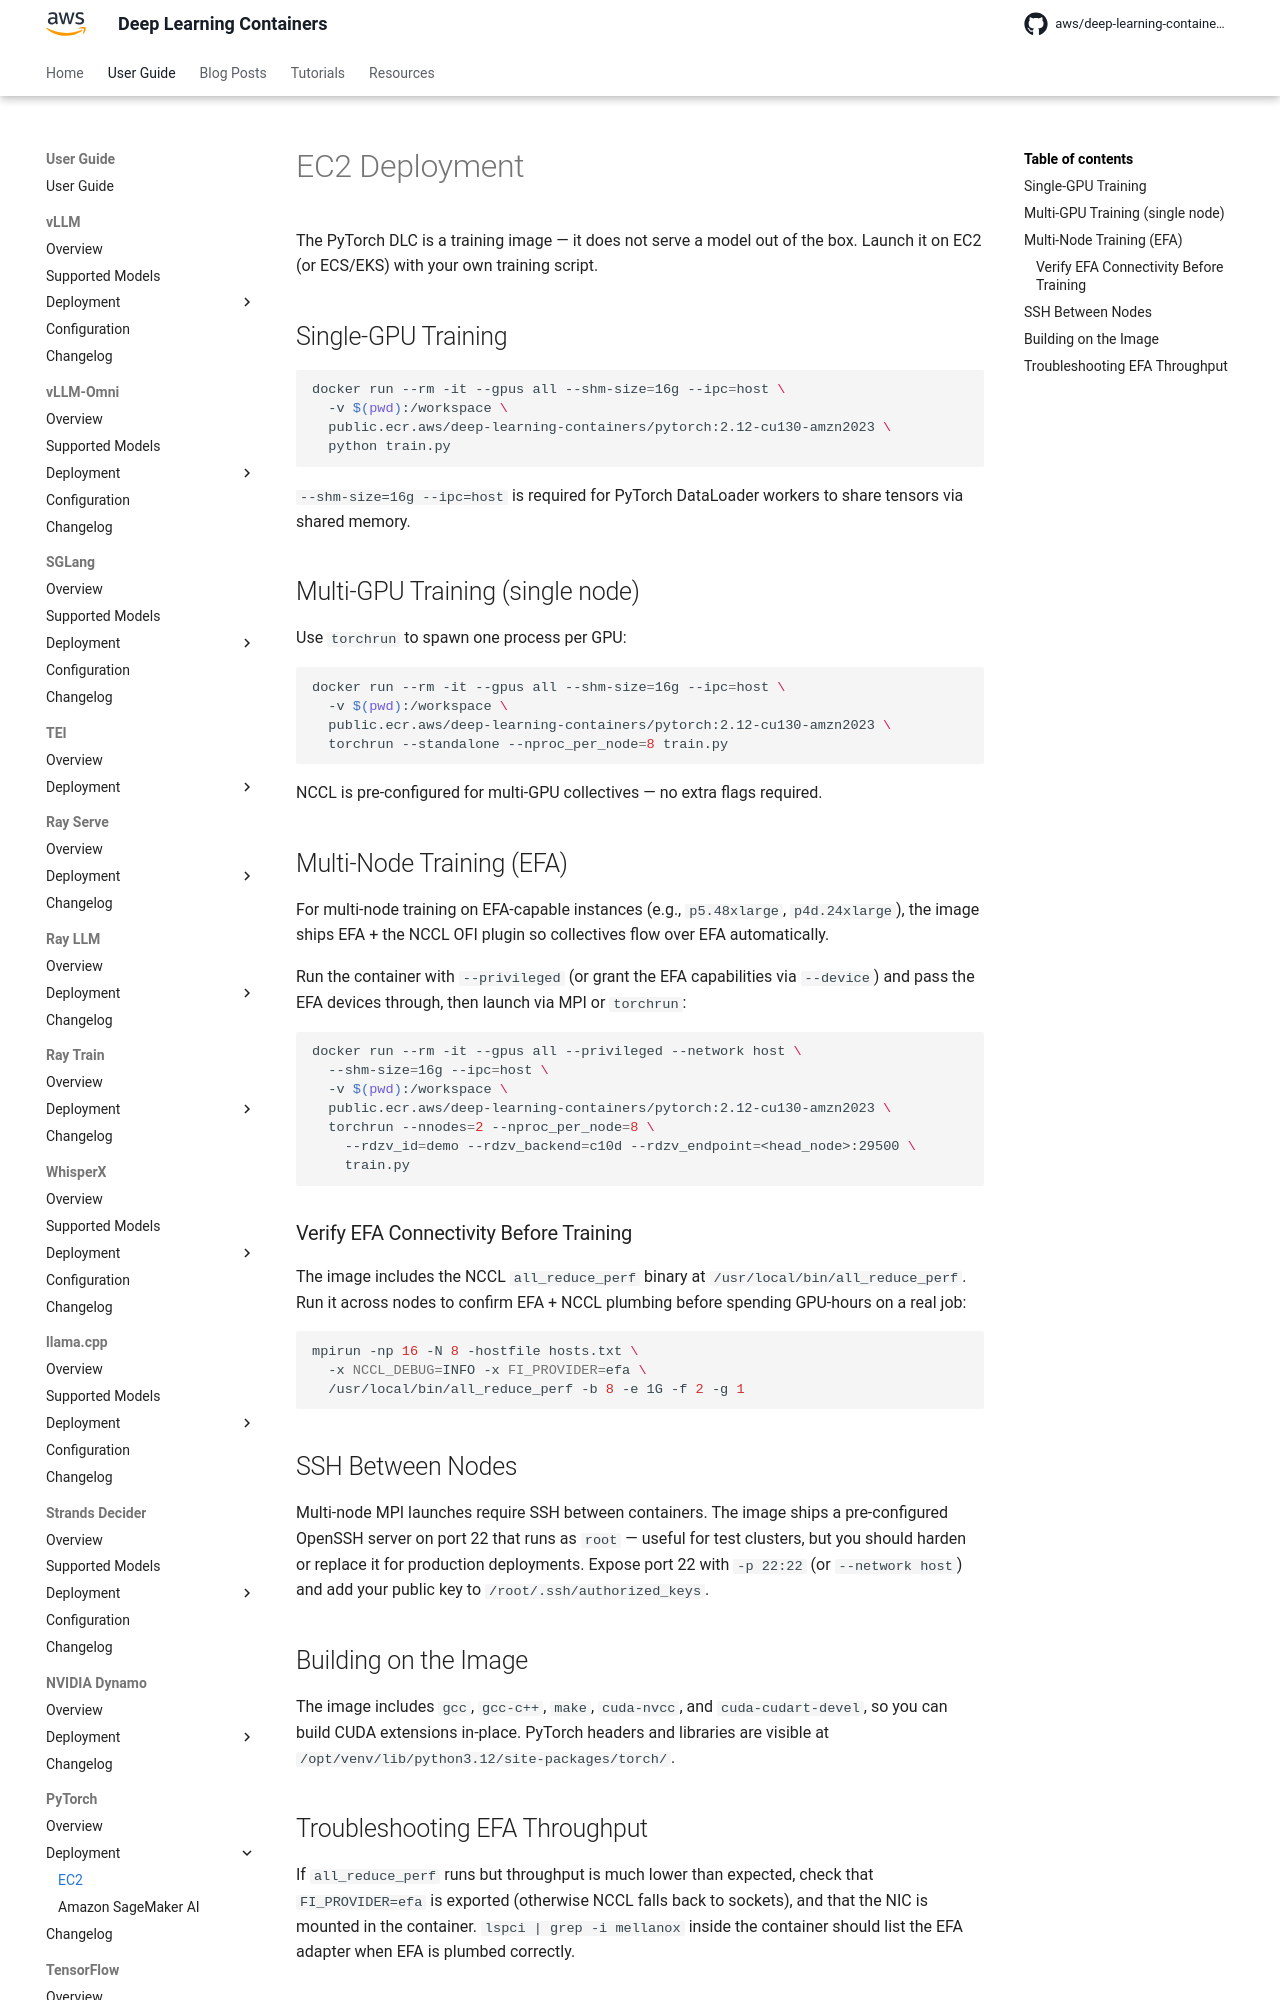

repository: aws/deep-learning-containers · page: pytorch/deployment/ec2/index.html · generator: mkdocs

# EC2 Deployment

The PyTorch DLC is a training image — it does not serve a model out of the box. Launch it on EC2 (or ECS/EKS) with your own training script.

## Single-GPU Training

```bash
docker run --rm -it --gpus all --shm-size=16g --ipc=host \
  -v $(pwd):/workspace \
  public.ecr.aws/deep-learning-containers/pytorch:2.12-cu130-amzn2023 \
  python train.py
```

`--shm-size=16g --ipc=host` is required for PyTorch DataLoader workers to share tensors via shared memory.

## Multi-GPU Training (single node)

Use `torchrun` to spawn one process per GPU:

```bash
docker run --rm -it --gpus all --shm-size=16g --ipc=host \
  -v $(pwd):/workspace \
  public.ecr.aws/deep-learning-containers/pytorch:2.12-cu130-amzn2023 \
  torchrun --standalone --nproc_per_node=8 train.py
```

NCCL is pre-configured for multi-GPU collectives — no extra flags required.

## Multi-Node Training (EFA)

For multi-node training on EFA-capable instances (e.g., `p5.48xlarge`, `p4d.24xlarge`), the image ships EFA + the NCCL OFI plugin so collectives flow
over EFA automatically.

Run the container with `--privileged` (or grant the EFA capabilities via `--device`) and pass the EFA devices through, then launch via MPI or
`torchrun`:

```bash
docker run --rm -it --gpus all --privileged --network host \
  --shm-size=16g --ipc=host \
  -v $(pwd):/workspace \
  public.ecr.aws/deep-learning-containers/pytorch:2.12-cu130-amzn2023 \
  torchrun --nnodes=2 --nproc_per_node=8 \
    --rdzv_id=demo --rdzv_backend=c10d --rdzv_endpoint=<head_node>:29500 \
    train.py
```

### Verify EFA Connectivity Before Training

The image includes the NCCL `all_reduce_perf` binary at `/usr/local/bin/all_reduce_perf`. Run it across nodes to confirm EFA + NCCL plumbing before
spending GPU-hours on a real job:

```bash
mpirun -np 16 -N 8 -hostfile hosts.txt \
  -x NCCL_DEBUG=INFO -x FI_PROVIDER=efa \
  /usr/local/bin/all_reduce_perf -b 8 -e 1G -f 2 -g 1
```

## SSH Between Nodes

Multi-node MPI launches require SSH between containers. The image ships a pre-configured OpenSSH server on port 22 that runs as `root` — useful for
test clusters, but you should harden or replace it for production deployments. Expose port 22 with `-p 22:22` (or `--network host`) and add your
public key to `/root/.ssh/authorized_keys`.
